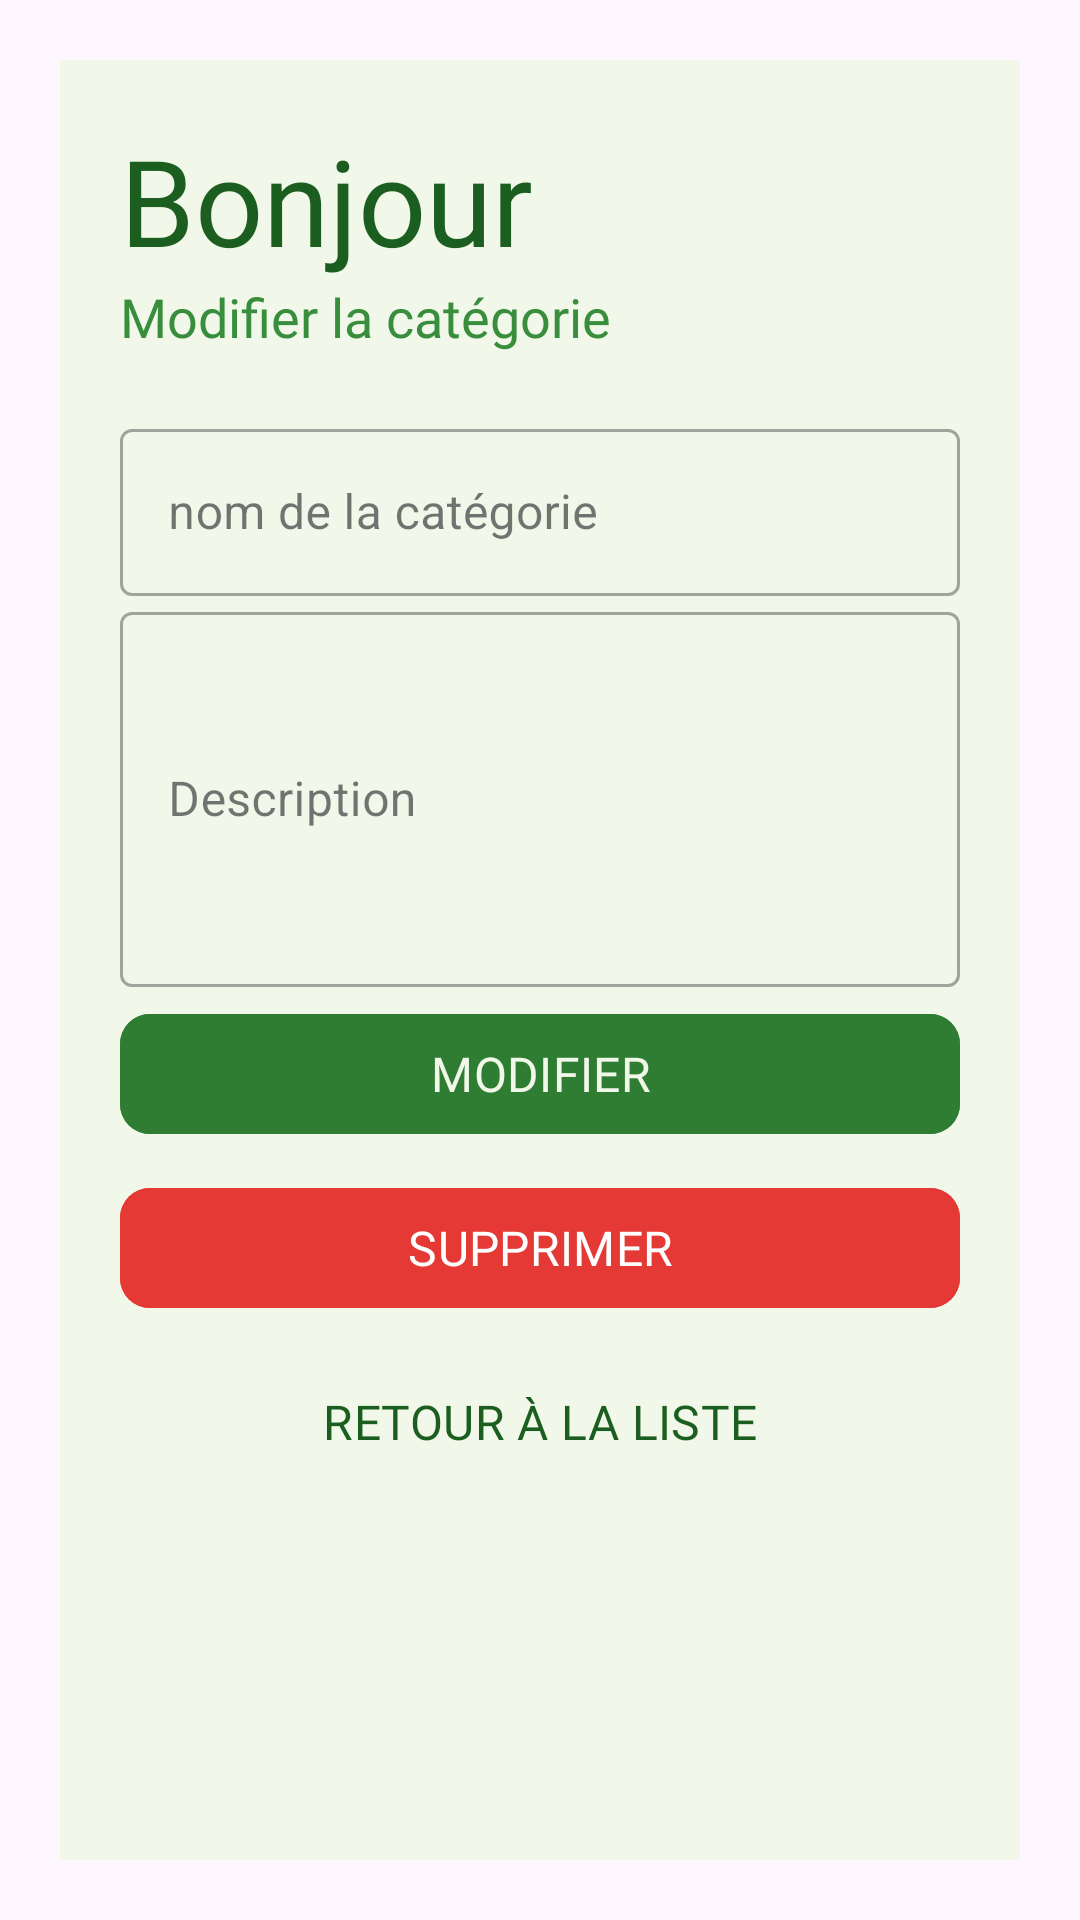

Android layout source for this screen:
<!-- AndroidManifest.xml: application theme Theme.PharmacyManager -->
<!-- res/layout/fragment_edit_category.xml -->
<?xml version="1.0" encoding="utf-8"?>
<androidx.constraintlayout.widget.ConstraintLayout xmlns:android="http://schemas.android.com/apk/res/android"
    xmlns:app="http://schemas.android.com/apk/res-auto"
    xmlns:tools="http://schemas.android.com/tools"
    android:id="@+id/main"
    android:layout_width="match_parent"
    android:layout_height="match_parent"
    android:padding="20dp"
    tools:context=".ui.category.EditCategoryFragment">

    <LinearLayout
        android:layout_width="match_parent"
        android:layout_height="match_parent"
        android:background="@color/MainBackColor"
        android:orientation="vertical"
        android:padding="20dp"
        app:layout_constraintBottom_toBottomOf="parent"
        app:layout_constraintEnd_toEndOf="parent"
        app:layout_constraintStart_toStartOf="parent"
        app:layout_constraintTop_toTopOf="parent">


        <TextView
            android:id="@+id/logo_name"
            android:layout_width="wrap_content"
            android:layout_height="wrap_content"
            android:fontFamily="@font/roboto_bold"
            android:text="@string/bonjour"
            android:textColor="@color/main_text_color"
            android:textSize="40sp"
            android:transitionName="@string/logo_text" />

        <TextView
            android:id="@+id/slogan_name"
            android:layout_width="wrap_content"
            android:layout_height="wrap_content"
            android:fontFamily="@font/roboto"
            android:text="@string/edit_categorie"
            android:textColor="@color/secondary_text_color"
            android:textSize="18sp"
            android:transitionName="@string/logo_desc" />

        <LinearLayout
            android:layout_width="match_parent"
            android:layout_height="wrap_content"
            android:layout_marginTop="20dp"
            android:layout_marginBottom="20dp"
            android:orientation="vertical">

            <com.google.android.material.textfield.TextInputLayout
                android:id="@+id/category_name"
                style="@style/Widget.MaterialComponents.TextInputLayout.OutlinedBox"
                android:layout_width="match_parent"
                android:layout_height="wrap_content"
                android:hint="@string/category_name"
                android:transitionName="@string/logo_user">

                <com.google.android.material.textfield.TextInputEditText
                    android:layout_width="match_parent"
                    android:layout_height="wrap_content"
                    android:inputType="text" />

            </com.google.android.material.textfield.TextInputLayout>

            <com.google.android.material.textfield.TextInputLayout
                android:id="@+id/category_description"
                style="@style/Widget.MaterialComponents.TextInputLayout.OutlinedBox"
                android:layout_width="match_parent"
                android:layout_height="wrap_content"
                android:hint="@string/description"
                android:transitionName="@string/logo_email">

                <com.google.android.material.textfield.TextInputEditText
                    android:layout_width="match_parent"
                    android:layout_height="125dp"
                    android:inputType="textMultiLine" />

            </com.google.android.material.textfield.TextInputLayout>

            <com.google.android.material.button.MaterialButton
                android:id="@+id/update_category_btn"
                android:layout_width="match_parent"
                android:layout_height="wrap_content"
                android:layout_marginTop="5dp"
                android:layout_marginBottom="5dp"
                android:backgroundTint="@color/MainColor"
                android:fontFamily="@font/roboto"
                android:text="@string/edit"
                android:textAllCaps="true"
                android:textColor="@color/MainBackColor"
                android:textSize="16sp"
                app:cornerRadius="10dp"
                />

            <com.google.android.material.button.MaterialButton
                android:id="@+id/delete_category_btn"
                android:layout_width="match_parent"
                android:layout_height="wrap_content"
                android:layout_marginTop="5dp"
                android:layout_marginBottom="5dp"
                android:backgroundTint="@color/deleteColor"
                android:fontFamily="@font/roboto"
                android:text="@string/delete"
                android:textAllCaps="true"
                android:textColor="@color/on_delete"
                android:textSize="16sp"
                app:cornerRadius="10dp"
                />

            <com.google.android.material.button.MaterialButton
                android:id="@+id/btnBack"
                android:layout_width="match_parent"
                android:layout_height="wrap_content"
                android:layout_gravity="end"
                android:layout_margin="5dp"
                android:background="@color/transpirant"
                android:elevation="0dp"
                android:fontFamily="@font/roboto"
                android:text="@string/back_to_list"
                android:textAllCaps="true"
                android:textColor="@color/main_text_color"
                android:textSize="16sp"
                android:transitionName="@string/signin_signup_trans" />

        </LinearLayout>


    </LinearLayout>

</androidx.constraintlayout.widget.ConstraintLayout>
<!-- resources referenced by this layout -->
<resources>
  <color name="MainBackColor">#F1F8E9</color>
  <color name="MainColor">#2E7D32</color>
  <color name="deleteColor">#E53935</color>
  <color name="main_text_color">#1B5E20</color>
  <color name="on_delete">#FFFFFF</color>
  <color name="secondary_text_color">#388E3C</color>
  <color name="transpirant">#00000000</color>
  <string name="back_to_list">Retour à la liste</string>
  <string name="bonjour">Bonjour</string>
  <string name="category_name">nom de la catégorie</string>
  <string name="delete">Supprimer</string>
  <string name="description">Description</string>
  <string name="edit">Modifier</string>
  <string name="edit_categorie">Modifier la catégorie</string>
  <string name="logo_desc">logo_desc</string>
  <string name="logo_email">logo_email</string>
  <string name="logo_text">logo_text</string>
  <string name="logo_user">logo_user</string>
  <string name="signin_signup_trans">signin_signup_trans</string>
  <style name="Theme.PharmacyManager" parent="Base.Theme.PharmacyManager" />
  <style name="Base.Theme.PharmacyManager" parent="Theme.Material3.Light.NoActionBar">
          
          <item name="colorPrimary">@color/colorPrimary</item>
          <item name="colorPrimaryDark">@color/colorPrimaryDark</item>
          <item name="colorAccent">@color/colorAccent</item>
          <item name="android:windowContentTransitions">true</item>
      </style>
  <color name="colorPrimary">#2E7D32</color>
  <color name="colorPrimaryDark">#1B5E20</color>
  <color name="colorAccent">#4CAF50</color>
</resources>
